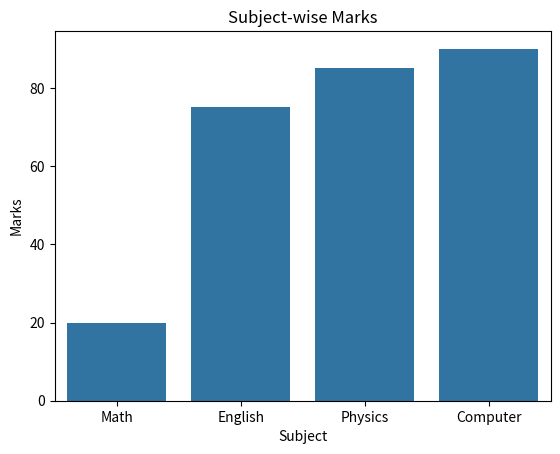

Write Python code to recreate this figure.
import seaborn as sns
import pandas as pd
import matplotlib.pyplot as plt
data={
    "Subject":["Math","English","Physics","Computer"],
    "Marks":[20,75,85,90]
}
df=pd.DataFrame(data)
print(df)
sns.barplot(data=df,x="Subject",y="Marks")
plt.title("Subject-wise Marks")
plt.xlabel("Subject")
plt.ylabel("Marks")

plt.show()
